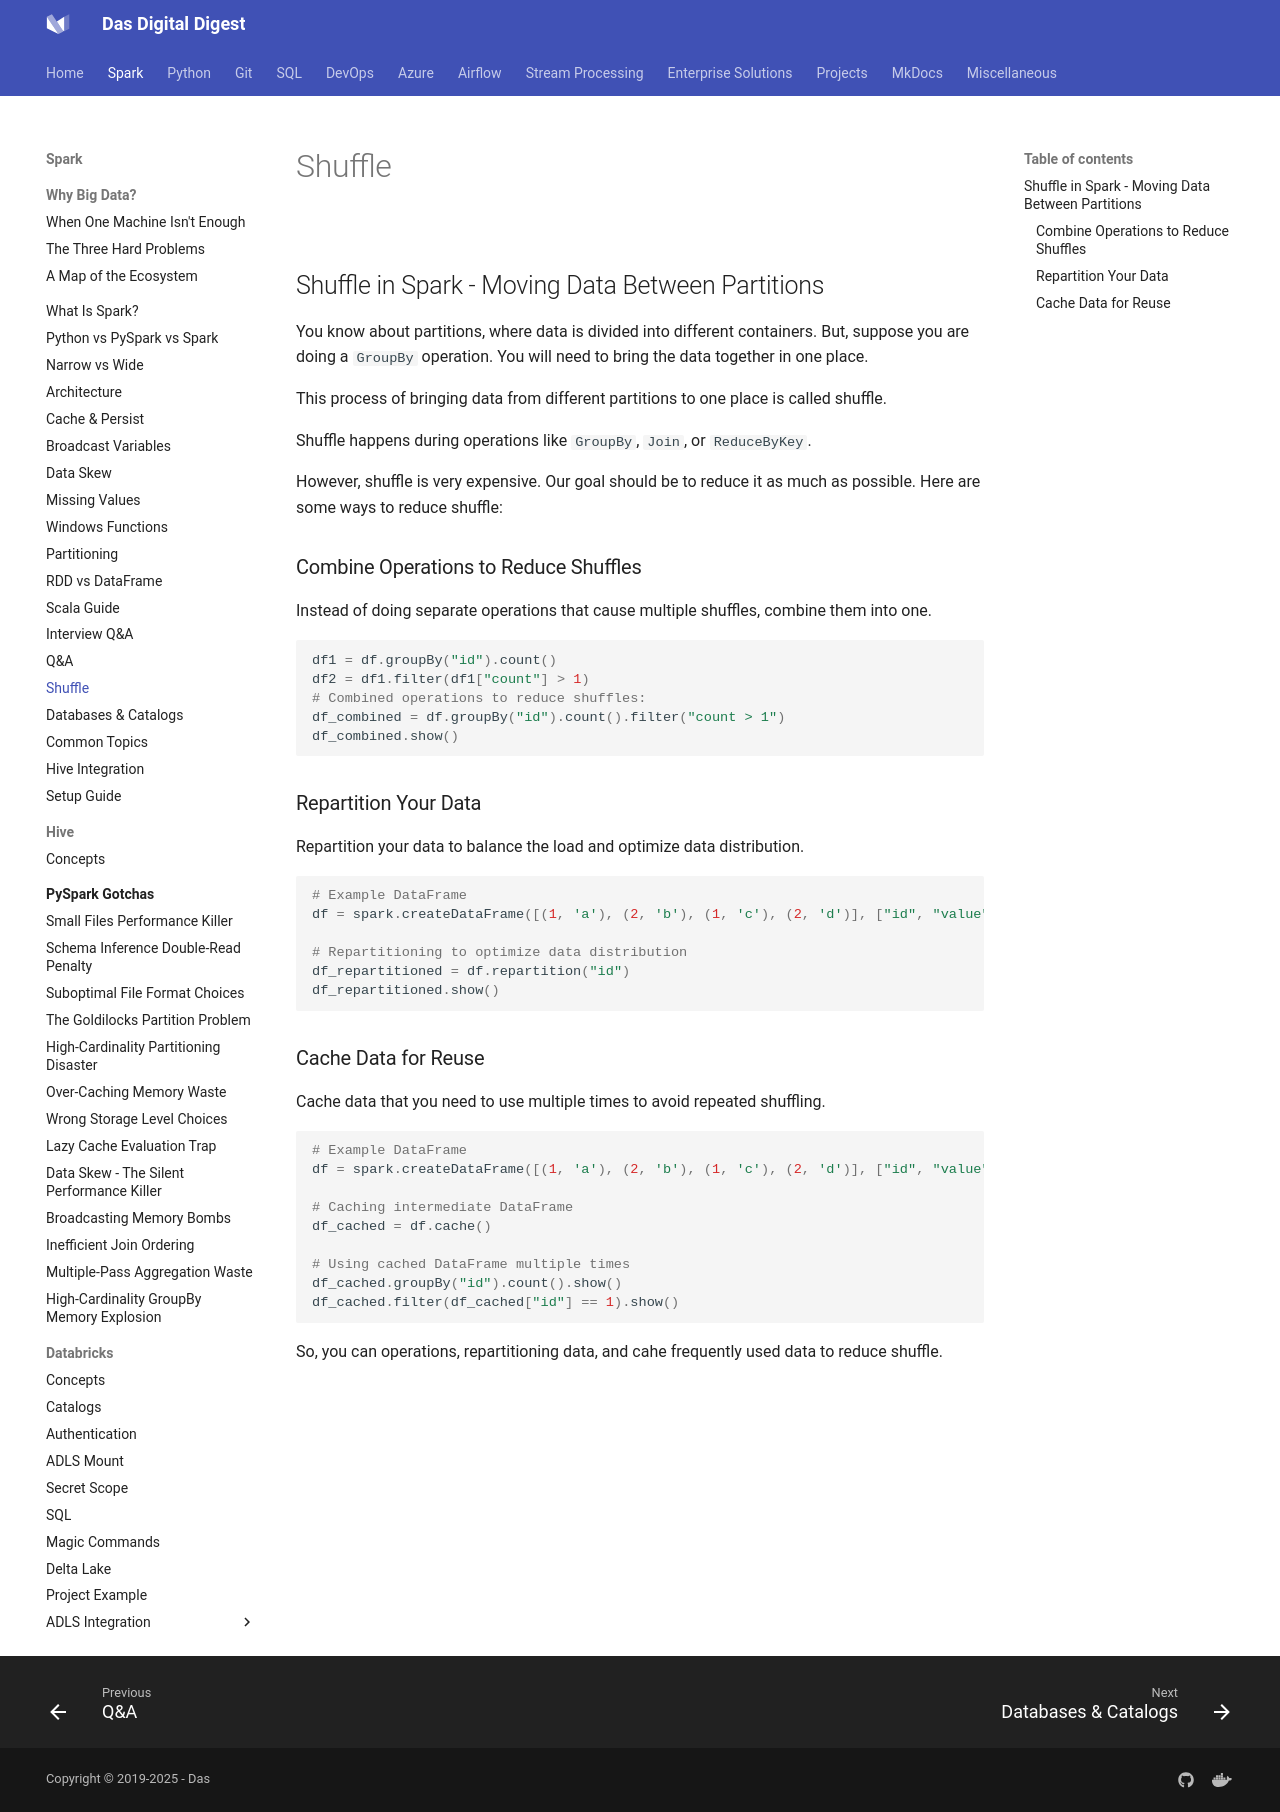

repository: dwdas9/home · page: Spark-DataBricks/1.0_Spark/1.12_Spark_Shuffle.html · generator: mkdocs


![](images/custom-image-2024-07-15-01-14-23.png)

## Shuffle in Spark - Moving Data Between Partitions

You know about partitions, where data is divided into different containers. But, suppose you are doing a `GroupBy` operation. You will need to bring the data together in one place.

This process of bringing data from different partitions to one place is called shuffle.

Shuffle happens during operations like `GroupBy`, `Join`, or `ReduceByKey`.

However, shuffle is very expensive. Our goal should be to reduce it as much as possible. Here are some ways to reduce shuffle:

### Combine Operations to Reduce Shuffles

Instead of doing separate operations that cause multiple shuffles, combine them into one.

```python
df1 = df.groupBy("id").count()
df2 = df1.filter(df1["count"] > 1)
# Combined operations to reduce shuffles:
df_combined = df.groupBy("id").count().filter("count > 1")
df_combined.show()
```

### Repartition Your Data

Repartition your data to balance the load and optimize data distribution.

```python
# Example DataFrame
df = spark.createDataFrame([(1, 'a'), (2, 'b'), (1, 'c'), (2, 'd')], ["id", "value"])

# Repartitioning to optimize data distribution
df_repartitioned = df.repartition("id")
df_repartitioned.show()
```

### Cache Data for Reuse

Cache data that you need to use multiple times to avoid repeated shuffling.

```python
# Example DataFrame
df = spark.createDataFrame([(1, 'a'), (2, 'b'), (1, 'c'), (2, 'd')], ["id", "value"])

# Caching intermediate DataFrame
df_cached = df.cache()

# Using cached DataFrame multiple times
df_cached.groupBy("id").count().show()
df_cached.filter(df_cached["id"] == 1).show()
```

So, you can  operations, repartitioning data, and cahe frequently used data to reduce shuffle.
